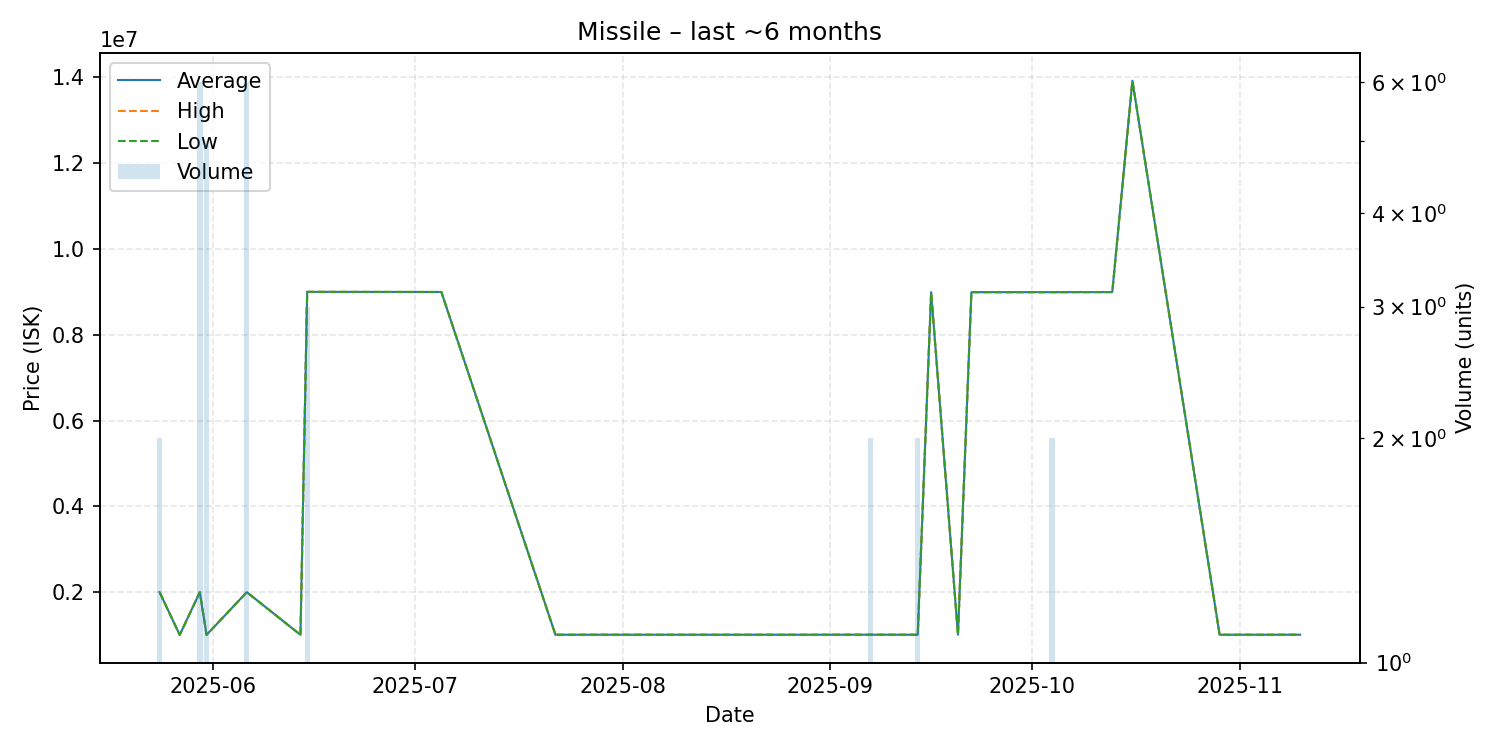

Data behind this chart, as committed beside it:
date, average, highest, lowest, order_count, volume
2025-05-24, 2000000, 2000000, 2000000, 1, 2
2025-05-27, 1005000, 1005000, 1005000, 1, 1
2025-05-30, 1999000, 1999000, 1999000, 1, 6
2025-05-31, 1005000, 1005000, 1005000, 1, 5
2025-06-06, 1999333, 2000000, 1999000, 2, 6
2025-06-14, 1006000, 1006000, 1006000, 1, 1
2025-06-15, 8999000, 8999000, 8999000, 1, 3
2025-07-05, 8996000, 8996000, 8996000, 1, 1
2025-07-22, 1008000, 1008000, 1008000, 1, 1
2025-08-28, 1008000, 1008000, 1008000, 1, 1
2025-09-07, 1009000, 1009000, 1009000, 1, 2
2025-09-14, 1008000, 1008000, 1008000, 2, 2
2025-09-16, 8992000, 8992000, 8992000, 1, 1
2025-09-20, 1008000, 1008000, 1008000, 1, 1
2025-09-22, 8992000, 8992000, 8992000, 1, 1
2025-10-04, 8992000, 8992000, 8992000, 1, 2
2025-10-13, 8994000, 8994000, 8994000, 1, 1
2025-10-16, 13920000, 13920000, 13920000, 1, 1
2025-10-29, 1008000, 1008000, 1008000, 1, 1
2025-11-01, 1008000, 1008000, 1008000, 1, 1
2025-11-06, 1008000, 1008000, 1008000, 1, 1
2025-11-10, 1009000, 1009000, 1009000, 1, 1
